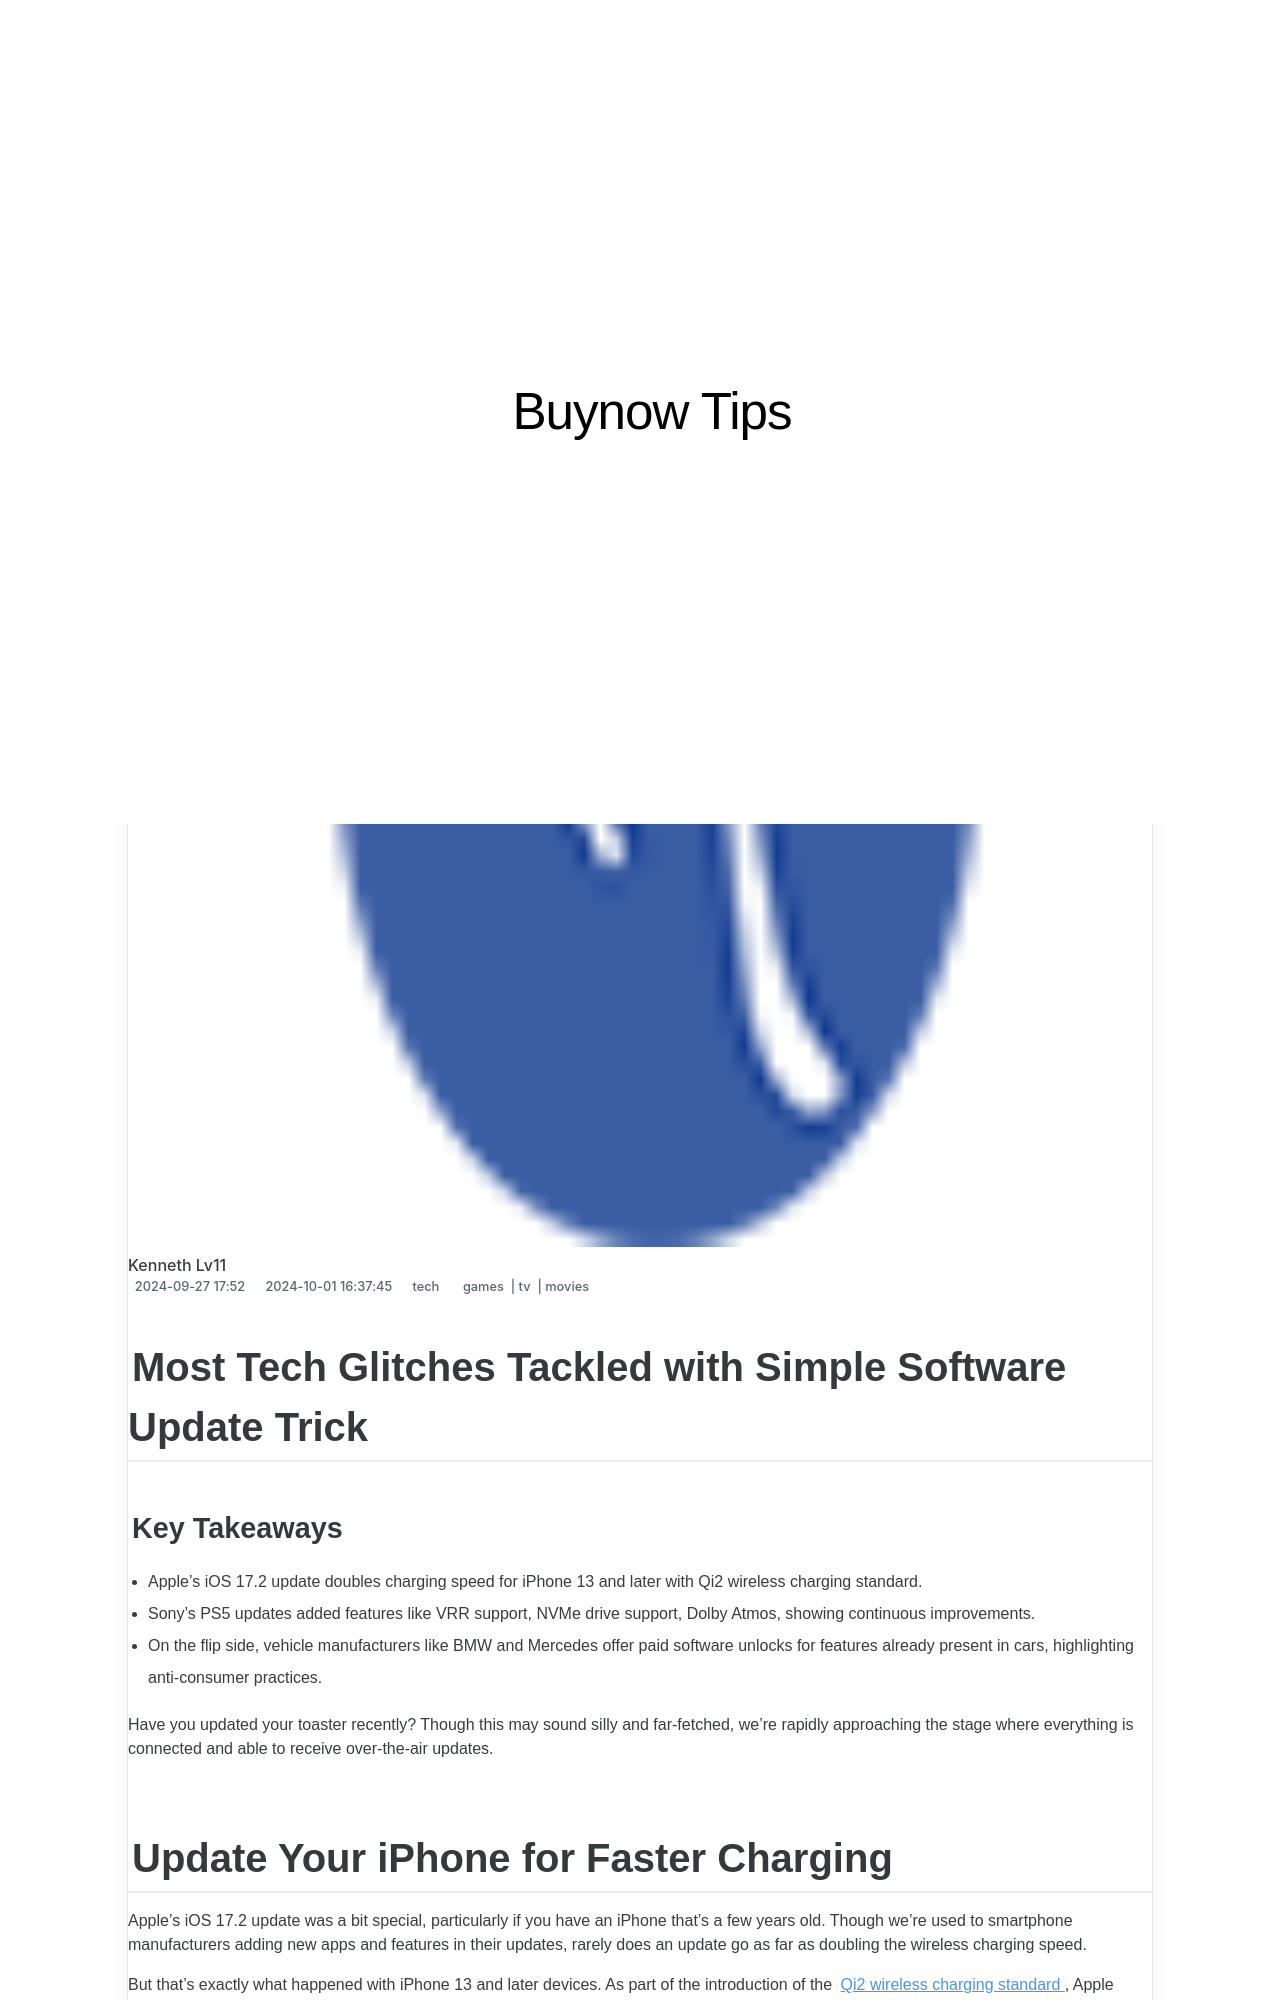

repository: techidaily/site-buynow-tips · page: most-tech-glitches-tackled-with-simple-software-update-trick/index.html · generator: jekyll

---
title: Most Tech Glitches Tackled with Simple Software Update Trick
date: 2024-09-27T17:00:52.487Z
updated: 2024-10-01T16:37:45.574Z
tags:
  - games
  - tv
  - movies
categories:
  - tech
thumbnail: https://static1.howtogeekimages.com/wordpress/wp-content/uploads/2024/02/shutterstock_1739408351.jpg
---

## Most Tech Glitches Tackled with Simple Software Update Trick

### Key Takeaways

* Apple's iOS 17.2 update doubles charging speed for iPhone 13 and later with Qi2 wireless charging standard.
* Sony's PS5 updates added features like VRR support, NVMe drive support, Dolby Atmos, showing continuous improvements.
* On the flip side, vehicle manufacturers like BMW and Mercedes offer paid software unlocks for features already present in cars, highlighting anti-consumer practices.

 Have you updated your toaster recently? Though this may sound silly and far-fetched, we’re rapidly approaching the stage where everything is connected and able to receive over-the-air updates.

##  Update Your iPhone for Faster Charging

 Apple’s iOS 17.2 update was a bit special, particularly if you have an iPhone that’s a few years old. Though we’re used to smartphone manufacturers adding new apps and features in their updates, rarely does an update go as far as doubling the wireless charging speed.

 But that’s exactly what happened with iPhone 13 and later devices. As part of the introduction of the [Qi2 wireless charging standard](https://youtube-zero.techidaily.com/ed-fake-following-fiasco-avoiding-illusory-supporters-in-social-media-space/), Apple upped the wireless charging speed of these devices from 7.5w to 15w. You don’t even need a proprietary Apple MagSafe charger to take advantage of the speed boost, since Qi2 is an open standard.

![Using a MagSafe Case with the ESR HaloLock 2-in-1 Wireless Charger with CryoBoost](https://static1.howtogeekimages.com/wordpress/wp-content/uploads/2023/11/52533931426_9c32e8d1a7_o.jpg) 

Hannah Stryker / How-To Geek

 Announced by the Wireless Power Consortium, Qi2 has been designed as a universal wireless charging system that incorporates magnets for more efficient (and less fiddly) wireless charging. Over time, Qi2 speeds are set to increase beyond the 15w ceiling so it’s possible we’ll see further improvements delivered over-the-air in the future.

 Perhaps Apple planned this move years ago, or perhaps the standard evolved in such a way that the company realized existing hardware already met specifications. Either way, it’s a welcome addition for anyone who prefers charging pads to cables.
